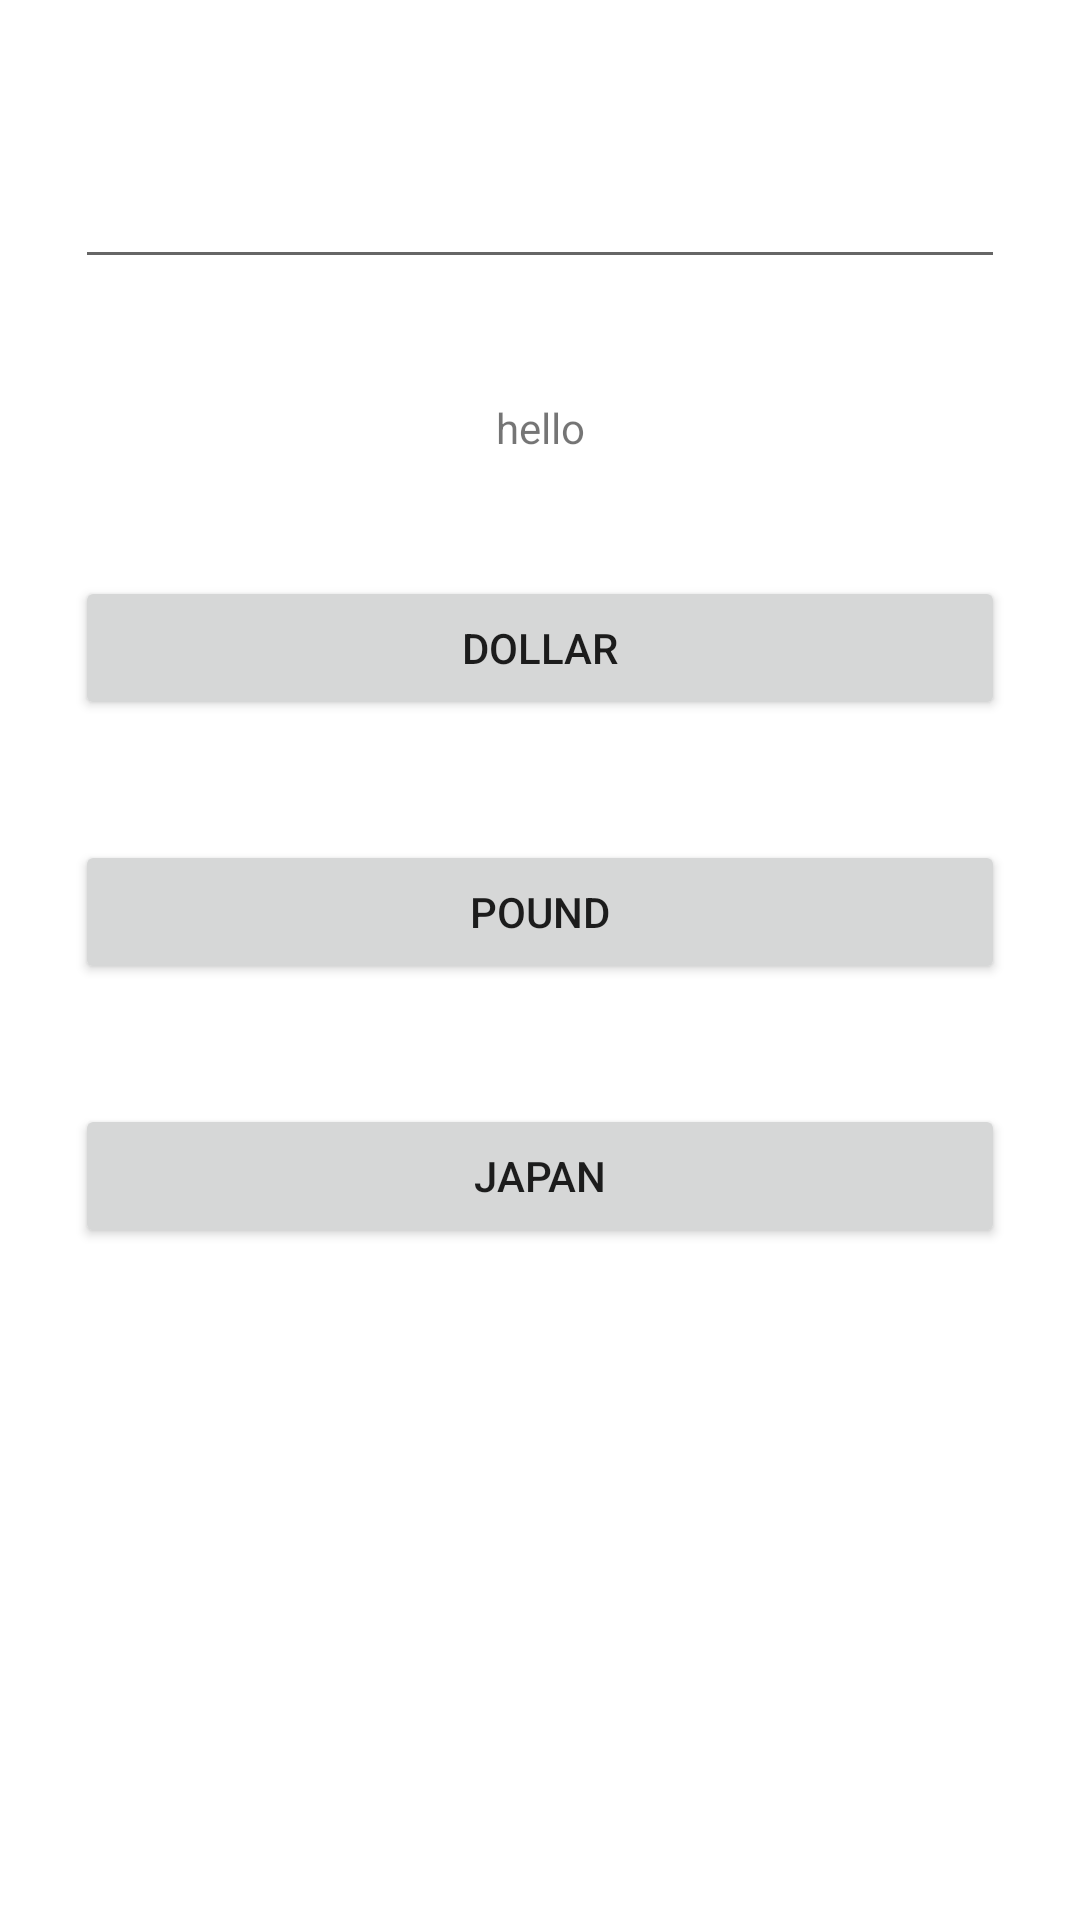

This screen was rendered from an Android layout file. Write that file and the resources it references.
<!-- AndroidManifest.xml: application theme Theme.MyApplicationTestforLayout -->
<!-- res/layout/moneychange.xml -->
<?xml version="1.0" encoding="utf-8"?>
<androidx.constraintlayout.widget.ConstraintLayout xmlns:android="http://schemas.android.com/apk/res/android"
    xmlns:app="http://schemas.android.com/apk/res-auto"
    xmlns:tools="http://schemas.android.com/tools"
    android:layout_width="match_parent"
    android:layout_height="match_parent">

    <LinearLayout
        android:layout_width="match_parent"
        android:layout_height="match_parent"
        android:layout_marginVertical="25dp"
        android:layout_marginHorizontal="25dp"
        android:orientation="vertical">

        <EditText
            android:id="@+id/money"
            android:layout_width="match_parent"
            android:layout_height="wrap_content"
            android:layout_marginTop="20dp"
            android:layout_marginBottom="20dp"
            android:gravity="center"
            android:inputType="number"
            android:minHeight="48dp" />

        <TextView
            android:id="@+id/changedmoney"
            android:layout_width="match_parent"
            android:layout_height="wrap_content"
            android:layout_marginVertical="20dp"
            android:gravity="center"
            android:text="hello" />

        <Button
            android:id="@+id/dollar"
            android:layout_width="match_parent"
            android:layout_height="wrap_content"
            android:layout_marginVertical="20dp"
            android:text="dollar"
            android:onClick="plus"/>

        <Button
            android:id="@+id/pound"
            android:layout_width="match_parent"
            android:layout_height="wrap_content"
            android:layout_marginVertical="20dp"
            android:text="pound"
            app:layout_constraintEnd_toEndOf="parent"
            android:onClick="plus"/>

        <Button
            android:id="@+id/japan"
            android:layout_width="match_parent"
            android:layout_height="wrap_content"
            android:layout_marginVertical="20dp"
            android:text="japan"
            android:onClick="plus"/>
    </LinearLayout>
</androidx.constraintlayout.widget.ConstraintLayout>
<!-- resources referenced by this layout -->
<resources>
  <style name="Theme.MyApplicationTestforLayout" parent="Theme.MaterialComponents.DayNight.DarkActionBar">
          
          <item name="colorPrimary">@color/purple_500</item>
          <item name="colorPrimaryVariant">@color/purple_700</item>
          <item name="colorOnPrimary">@color/white</item>
          
          <item name="colorSecondary">@color/teal_200</item>
          <item name="colorSecondaryVariant">@color/teal_700</item>
          <item name="colorOnSecondary">@color/black</item>
          
          <item name="android:statusBarColor" tools:targetApi="l">?attr/colorPrimaryVariant</item>
          
      </style>
  <!-- not gathered from this repository: default colours our renderer supplied (Android Studio template values) -->
  <color name="purple_500">#FF6200EE</color>
  <color name="purple_700">#FF3700B3</color>
  <color name="teal_200">#FF03DAC5</color>
  <color name="teal_700">#FF018786</color>
  <color name="black">#FF000000</color>
  <color name="white">#FFFFFFFF</color>
</resources>
